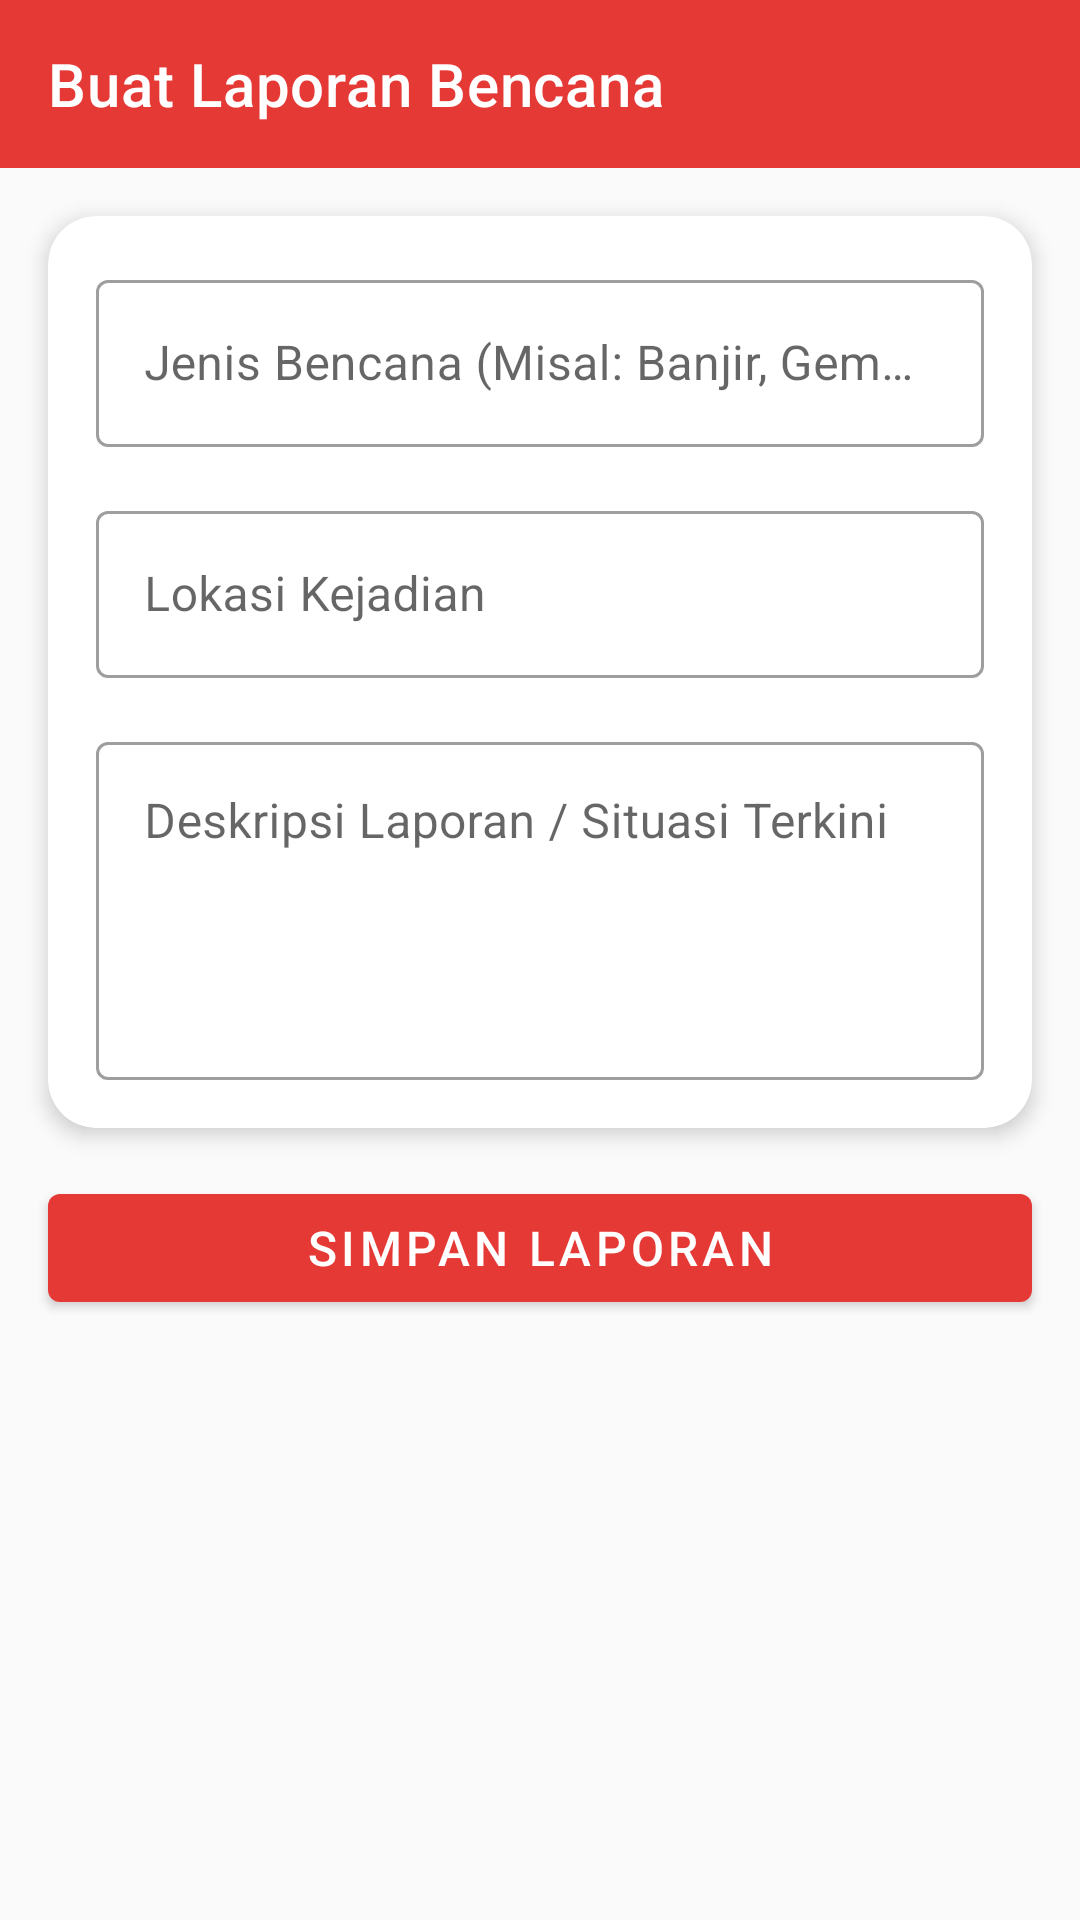

Here is an Android app screen rendered from its layout file. Give the layout XML and the strings, colors and styles it references.
<!-- AndroidManifest.xml: activity theme Theme.MaterialComponents.Light.NoActionBar -->
<!-- res/layout/activity_laporan_form.xml -->
<?xml version="1.0" encoding="utf-8"?>
<androidx.constraintlayout.widget.ConstraintLayout
    xmlns:android="http://schemas.android.com/apk/res/android"
    xmlns:app="http://schemas.android.com/apk/res-auto"
    xmlns:tools="http://schemas.android.com/tools"
    android:layout_width="match_parent"
    android:layout_height="match_parent"
    android:background="@color/figma_bg_light"
    tools:context=".Note.LaporanFormActivity">

    <androidx.appcompat.widget.Toolbar
        android:id="@+id/toolbar_laporan"
        android:layout_width="match_parent"
        android:layout_height="?attr/actionBarSize"
        android:background="@color/primary_sigana"
        app:title="Buat Laporan Bencana"
        app:titleTextColor="@color/white"
        app:navigationIconTint="@color/white"
        app:layout_constraintEnd_toEndOf="parent"
        app:layout_constraintStart_toStartOf="parent"
        app:layout_constraintTop_toTopOf="parent" />

    <com.google.android.material.card.MaterialCardView
        android:id="@+id/cardFormLaporan"
        android:layout_width="0dp"
        android:layout_height="wrap_content"
        android:layout_margin="16dp"
        app:cardCornerRadius="16dp"
        app:cardElevation="4dp"
        app:layout_constraintTop_toBottomOf="@id/toolbar_laporan"
        app:layout_constraintStart_toStartOf="parent"
        app:layout_constraintEnd_toEndOf="parent">

        <LinearLayout
            android:layout_width="match_parent"
            android:layout_height="wrap_content"
            android:padding="16dp"
            android:orientation="vertical">

            <com.google.android.material.textfield.TextInputLayout
                android:layout_width="match_parent"
                android:layout_height="wrap_content"
                android:hint="Jenis Bencana (Misal: Banjir, Gempa)"
                style="@style/Widget.MaterialComponents.TextInputLayout.OutlinedBox">

                <com.google.android.material.textfield.TextInputEditText
                    android:id="@+id/etJenisBencana"
                    android:layout_width="match_parent"
                    android:layout_height="wrap_content"
                    android:inputType="textCapWords" />
            </com.google.android.material.textfield.TextInputLayout>

            <com.google.android.material.textfield.TextInputLayout
                android:layout_width="match_parent"
                android:layout_height="wrap_content"
                android:hint="Lokasi Kejadian"
                android:layout_marginTop="16dp"
                style="@style/Widget.MaterialComponents.TextInputLayout.OutlinedBox">

                <com.google.android.material.textfield.TextInputEditText
                    android:id="@+id/etLokasiLaporan"
                    android:layout_width="match_parent"
                    android:layout_height="wrap_content"
                    android:inputType="textCapSentences" />
            </com.google.android.material.textfield.TextInputLayout>

            <com.google.android.material.textfield.TextInputLayout
                android:layout_width="match_parent"
                android:layout_height="wrap_content"
                android:hint="Deskripsi Laporan / Situasi Terkini"
                android:layout_marginTop="16dp"
                style="@style/Widget.MaterialComponents.TextInputLayout.OutlinedBox">

                <com.google.android.material.textfield.TextInputEditText
                    android:id="@+id/etDeskripsiLaporan"
                    android:layout_width="match_parent"
                    android:layout_height="wrap_content"
                    android:minLines="4"
                    android:gravity="top"
                    android:inputType="textMultiLine"/>
            </com.google.android.material.textfield.TextInputLayout>

        </LinearLayout>
    </com.google.android.material.card.MaterialCardView>

    <com.google.android.material.button.MaterialButton
        android:id="@+id/btnSaveLaporan"
        android:layout_width="0dp"
        android:layout_height="wrap_content"
        android:layout_margin="16dp"
        android:text="Simpan Laporan"
        android:textSize="16sp"
        android:textColor="@color/white"
        app:backgroundTint="@color/primary_sigana"
        app:layout_constraintTop_toBottomOf="@id/cardFormLaporan"
        app:layout_constraintStart_toStartOf="parent"
        app:layout_constraintEnd_toEndOf="parent"/>

</androidx.constraintlayout.widget.ConstraintLayout>
<!-- resources referenced by this layout -->
<resources>
  <color name="figma_bg_light">#FAFAFA</color>
  <color name="primary_sigana">#E53935</color>
  <color name="white">#FFFFFFFF</color>
</resources>
